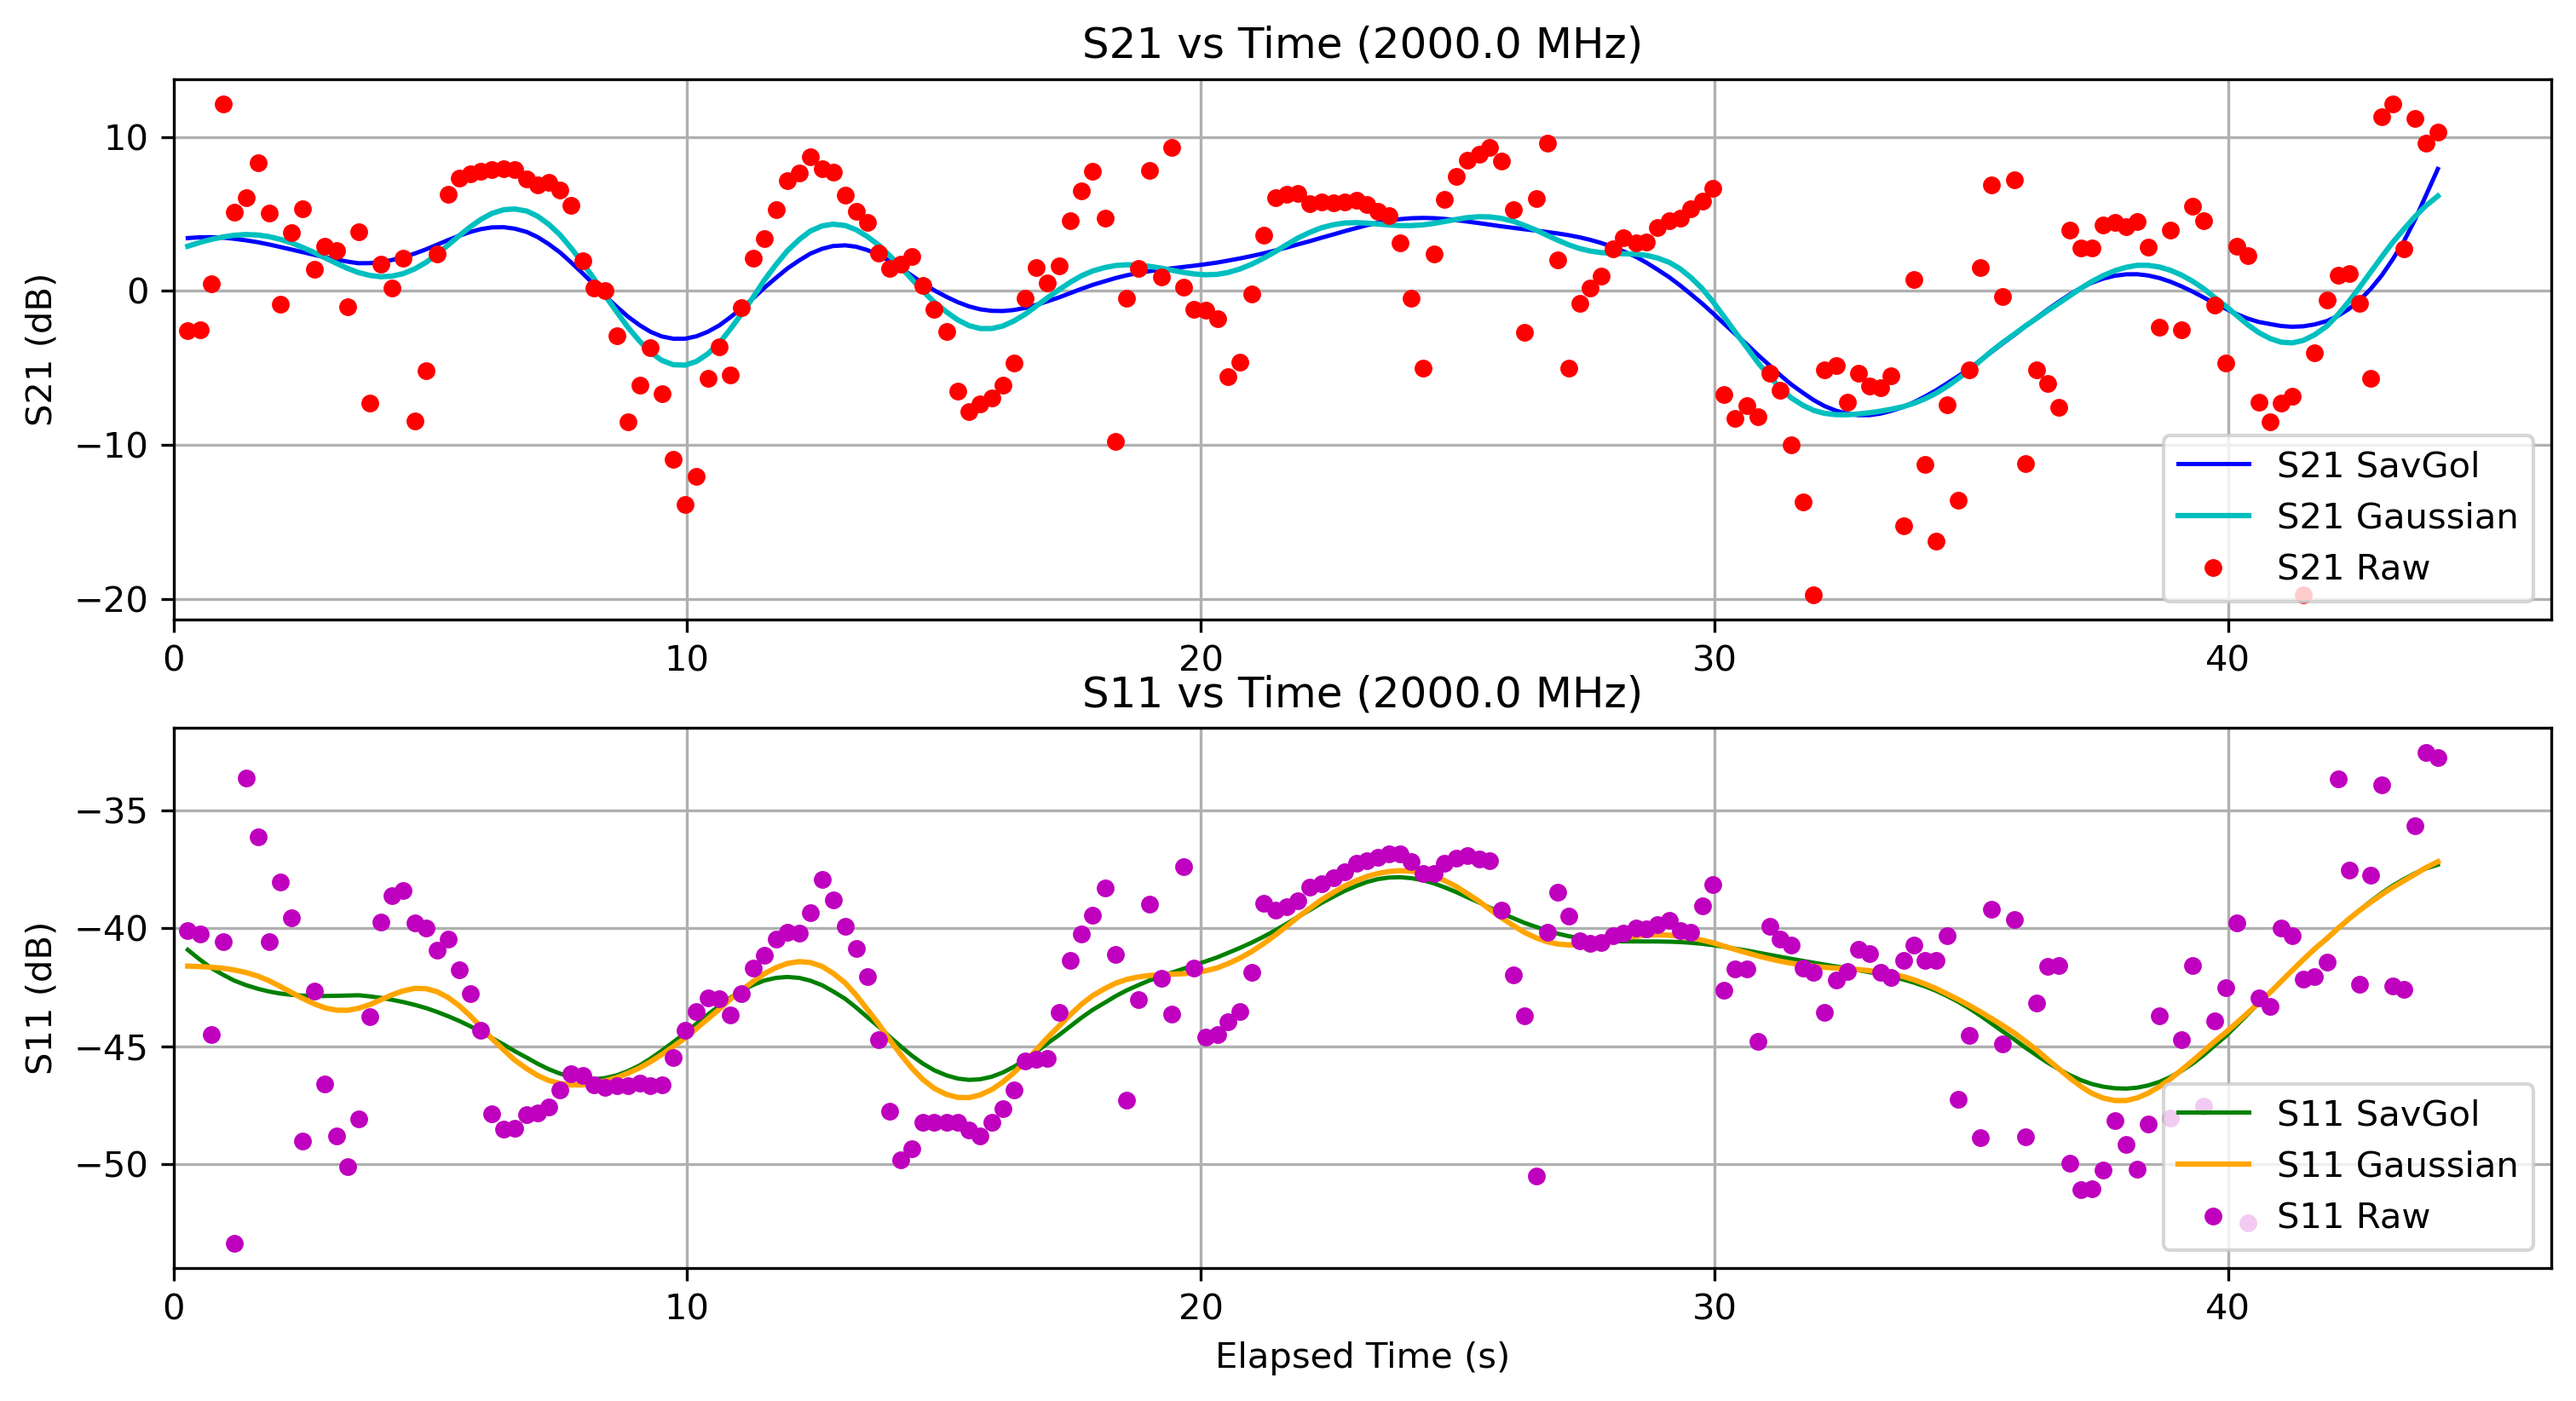

Source data for this figure (header and first rows):
Elapsed Time (s), Frequency (Hz), S11 (dB), S21 (dB), OBJ, Height (m)
0.2765, 2000000000, -40.09, -2.572, NO, 0.0
0.5109, 2000000000, -40.24, -2.537, NO, 0.0
0.7282, 2000000000, -44.51, 0.4473, NO, 0.0
0.9642, 2000000000, -40.59, 12.15, NO, 0.0
1.177, 2000000000, -53.37, 5.083, NO, 0.0
1.409, 2000000000, -33.64, 6.061, NO, 0.0
1.642, 2000000000, -36.14, 8.306, NO, 0.0
1.86, 2000000000, -40.58, 5.056, NO, 0.0
2.074, 2000000000, -38.03, -0.8922, NO, 0.0
2.295, 2000000000, -39.57, 3.784, NO, 0.0
2.512, 2000000000, -49.04, 5.305, NO, 0.0
2.738, 2000000000, -42.66, 1.399, NO, 0.0
2.949, 2000000000, -46.59, 2.893, NO, 0.0
3.173, 2000000000, -48.82, 2.605, NO, 0.0
3.385, 2000000000, -50.12, -1.017, NO, 0.0
3.598, 2000000000, -48.07, 3.836, NO, 0.0
3.822, 2000000000, -43.76, -7.309, NO, 0.0
4.035, 2000000000, -39.76, 1.754, NO, 0.0
4.248, 2000000000, -38.63, 0.1715, NO, 0.0
4.472, 2000000000, -38.39, 2.101, NO, 0.0
4.696, 2000000000, -39.78, -8.469, NO, 0.0
4.918, 2000000000, -39.99, -5.169, NO, 0.0
5.129, 2000000000, -40.94, 2.378, NO, 0.0
5.342, 2000000000, -40.47, 6.298, NO, 0.0
5.56, 2000000000, -41.76, 7.327, NO, 0.0
5.774, 2000000000, -42.77, 7.617, NO, 0.0
5.985, 2000000000, -44.31, 7.759, NO, 0.0
6.199, 2000000000, -47.85, 7.9, NO, 0.0
6.426, 2000000000, -48.52, 7.918, NO, 0.0
6.64, 2000000000, -48.47, 7.891, NO, 0.0
6.875, 2000000000, -47.9, 7.271, NO, 0.0
7.087, 2000000000, -47.83, 6.879, NO, 0.0
7.3, 2000000000, -47.56, 7.052, NO, 0.0
7.524, 2000000000, -46.84, 6.537, NO, 0.0
7.737, 2000000000, -46.18, 5.574, NO, 0.0
7.961, 2000000000, -46.24, 1.942, NO, 0.0
8.185, 2000000000, -46.64, 0.1739, NO, 0.0
8.398, 2000000000, -46.76, 0.02365, NO, 0.0
8.628, 2000000000, -46.66, -2.936, NO, 0.0
8.847, 2000000000, -46.67, -8.502, NO, 0.0
9.073, 2000000000, -46.56, -6.124, NO, 0.0
9.287, 2000000000, -46.69, -3.679, NO, 0.0
9.505, 2000000000, -46.63, -6.701, NO, 0.0
9.728, 2000000000, -45.47, -10.94, NO, 0.0
9.965, 2000000000, -44.34, -13.89, NO, 0.0
10.18, 2000000000, -43.53, -12.06, NO, 0.0
10.4, 2000000000, -42.94, -5.692, NO, 0.0
10.63, 2000000000, -42.99, -3.647, NO, 0.0
10.84, 2000000000, -43.69, -5.462, NO, 0.0
11.06, 2000000000, -42.78, -1.088, NO, 0.0
11.29, 2000000000, -41.71, 2.096, NO, 0.0
11.5, 2000000000, -41.16, 3.37, NO, 0.0
11.73, 2000000000, -40.47, 5.294, NO, 0.0
11.95, 2000000000, -40.19, 7.176, NO, 0.0
12.18, 2000000000, -40.23, 7.629, NO, 0.0
12.4, 2000000000, -39.36, 8.682, NO, 0.0
12.63, 2000000000, -37.93, 7.913, NO, 0.0
12.84, 2000000000, -38.8, 7.733, NO, 0.0
13.08, 2000000000, -39.91, 6.207, NO, 0.0
13.29, 2000000000, -40.87, 5.167, NO, 0.0
... 141 more rows
